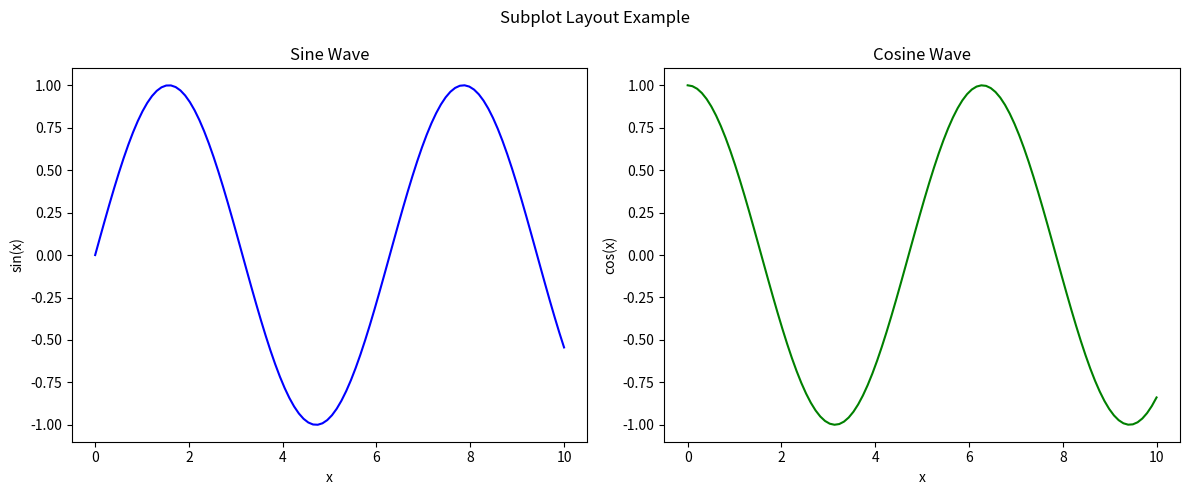

Source code (Python):
import matplotlib.pyplot as plt
import numpy as np

# Sample data
x = np.linspace(0, 10, 100)
y1 = np.sin(x)
y2 = np.cos(x)

# Create subplots in 1 row and 2 columns
fig, (ax1, ax2) = plt.subplots(1, 2, figsize=(12, 5))

# First subplot - Sine Wave
ax1.plot(x, y1, color='blue')
ax1.set_title("Sine Wave")
ax1.set_xlabel("x")
ax1.set_ylabel("sin(x)")

# Second subplot - Cosine Wave
ax2.plot(x, y2, color='green')
ax2.set_title("Cosine Wave")
ax2.set_xlabel("x")
ax2.set_ylabel("cos(x)")

# Adjust layout
plt.suptitle("Subplot Layout Example")
plt.tight_layout()
plt.show()
